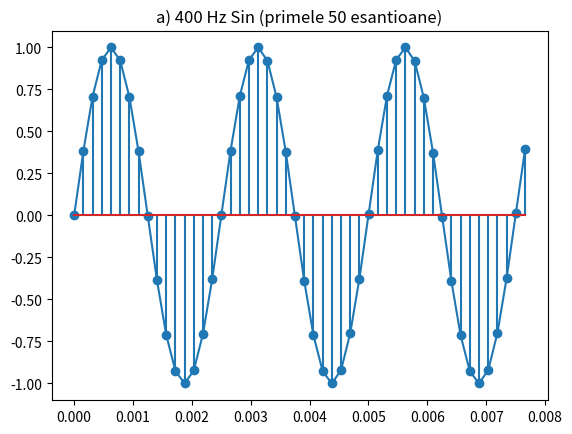

Reproduce this figure in Python. (Note: this script raises an exception after producing the figure.)
import matplotlib.pyplot as plt
import numpy as np

# 2pi*400t + 0
# frequency of signal 400 (400 full circles in a second)
def sin_a(t):
    return np.sin(2*np.pi*400*t)

# 2pi*800t + 0
# frequency of signal 800 (800 full circles in a second)
def sin_b(t):
    return np.sin(2*np.pi*800*t)

# 240 teeht per second
def sawtooth(t):
    return np.mod(t*240, 1)

# overlapping with the sine singnal
def square(t):
    return np.sign(np.sin(2*np.pi*300*t))

# a)
# 1600 = 4*400
no_samples_a = 1600
l_inf_a = 0
l_sup_a = 0.25

r_a = np.linspace(start=l_inf_a, stop=l_sup_a, num=no_samples_a)

# first 50 samples
plt.plot(r_a[:50], sin_a(r_a[:50]))
plt.stem(r_a[:50], sin_a(r_a[:50]))
plt.title("a) 400 Hz Sin (primele 50 esantioane)")
plt.savefig("lab01/2.a.pdf")
plt.show()

# b)
# 800 full circles per second, so at least 800*4 points per second
no_samples_b = 800*4*3
l_inf_b = 0
l_sup_b = 3

r_b = np.linspace(start=l_inf_b, stop=l_sup_b, num=no_samples_b)

plt.plot(r_b[:50], sin_b(r_b[:50]))
plt.stem(r_b[:50], sin_b(r_b[:50]))
plt.title("b) 800 Hz Sin (primele 50 esantioane)")
plt.savefig("lab01/2.b.pdf")
plt.show()

# c)
# 240 teeth per second, sample a decent amount of points for each tooth
no_samples_c = 240*20
l_inf_c = 0
l_sup_c = 1
r_c = np.linspace(start=l_inf_c, stop=l_sup_c, num=no_samples_c)

plt.plot(r_c[:60], sawtooth(r_c[:60]))
plt.stem(r_c[:60], sawtooth(r_c[:60]))
plt.title("c) 240 Hz sawtooth (primele 60 esantioane)")
plt.savefig("lab01/2.c.pdf")
plt.show()

# d)
no_samples_d = 300*20
l_inf_d = 0
l_sup_d = 1
r_d = np.linspace(start=l_inf_d, stop = l_sup_d, num=no_samples_d)

plt.plot(r_d[:60], square(r_d[:60]))
plt.stem(r_d[:60], square(r_d[:60]))
plt.title("d) 300 Hz square (primele 60 esantioane)")
plt.savefig("lab01/2.d.pdf")
plt.show()

# e)
# rows and columns
n = 128
m = 128

# return numpy array of dimension n*m, all elements randomized
I = np.random.rand(n, m)
plt.imshow(I, cmap='gray')
plt.title("e) Semnal 2D aleator")
plt.savefig("lab01/random_signal.pdf")
plt.show()

# f)
I = np.ones((n, m))
plt.imshow(I, cmap='gray')
plt.title("e) Semnal 2D aleator")
plt.savefig("lab01/custom_signal.pdf")
plt.show()
